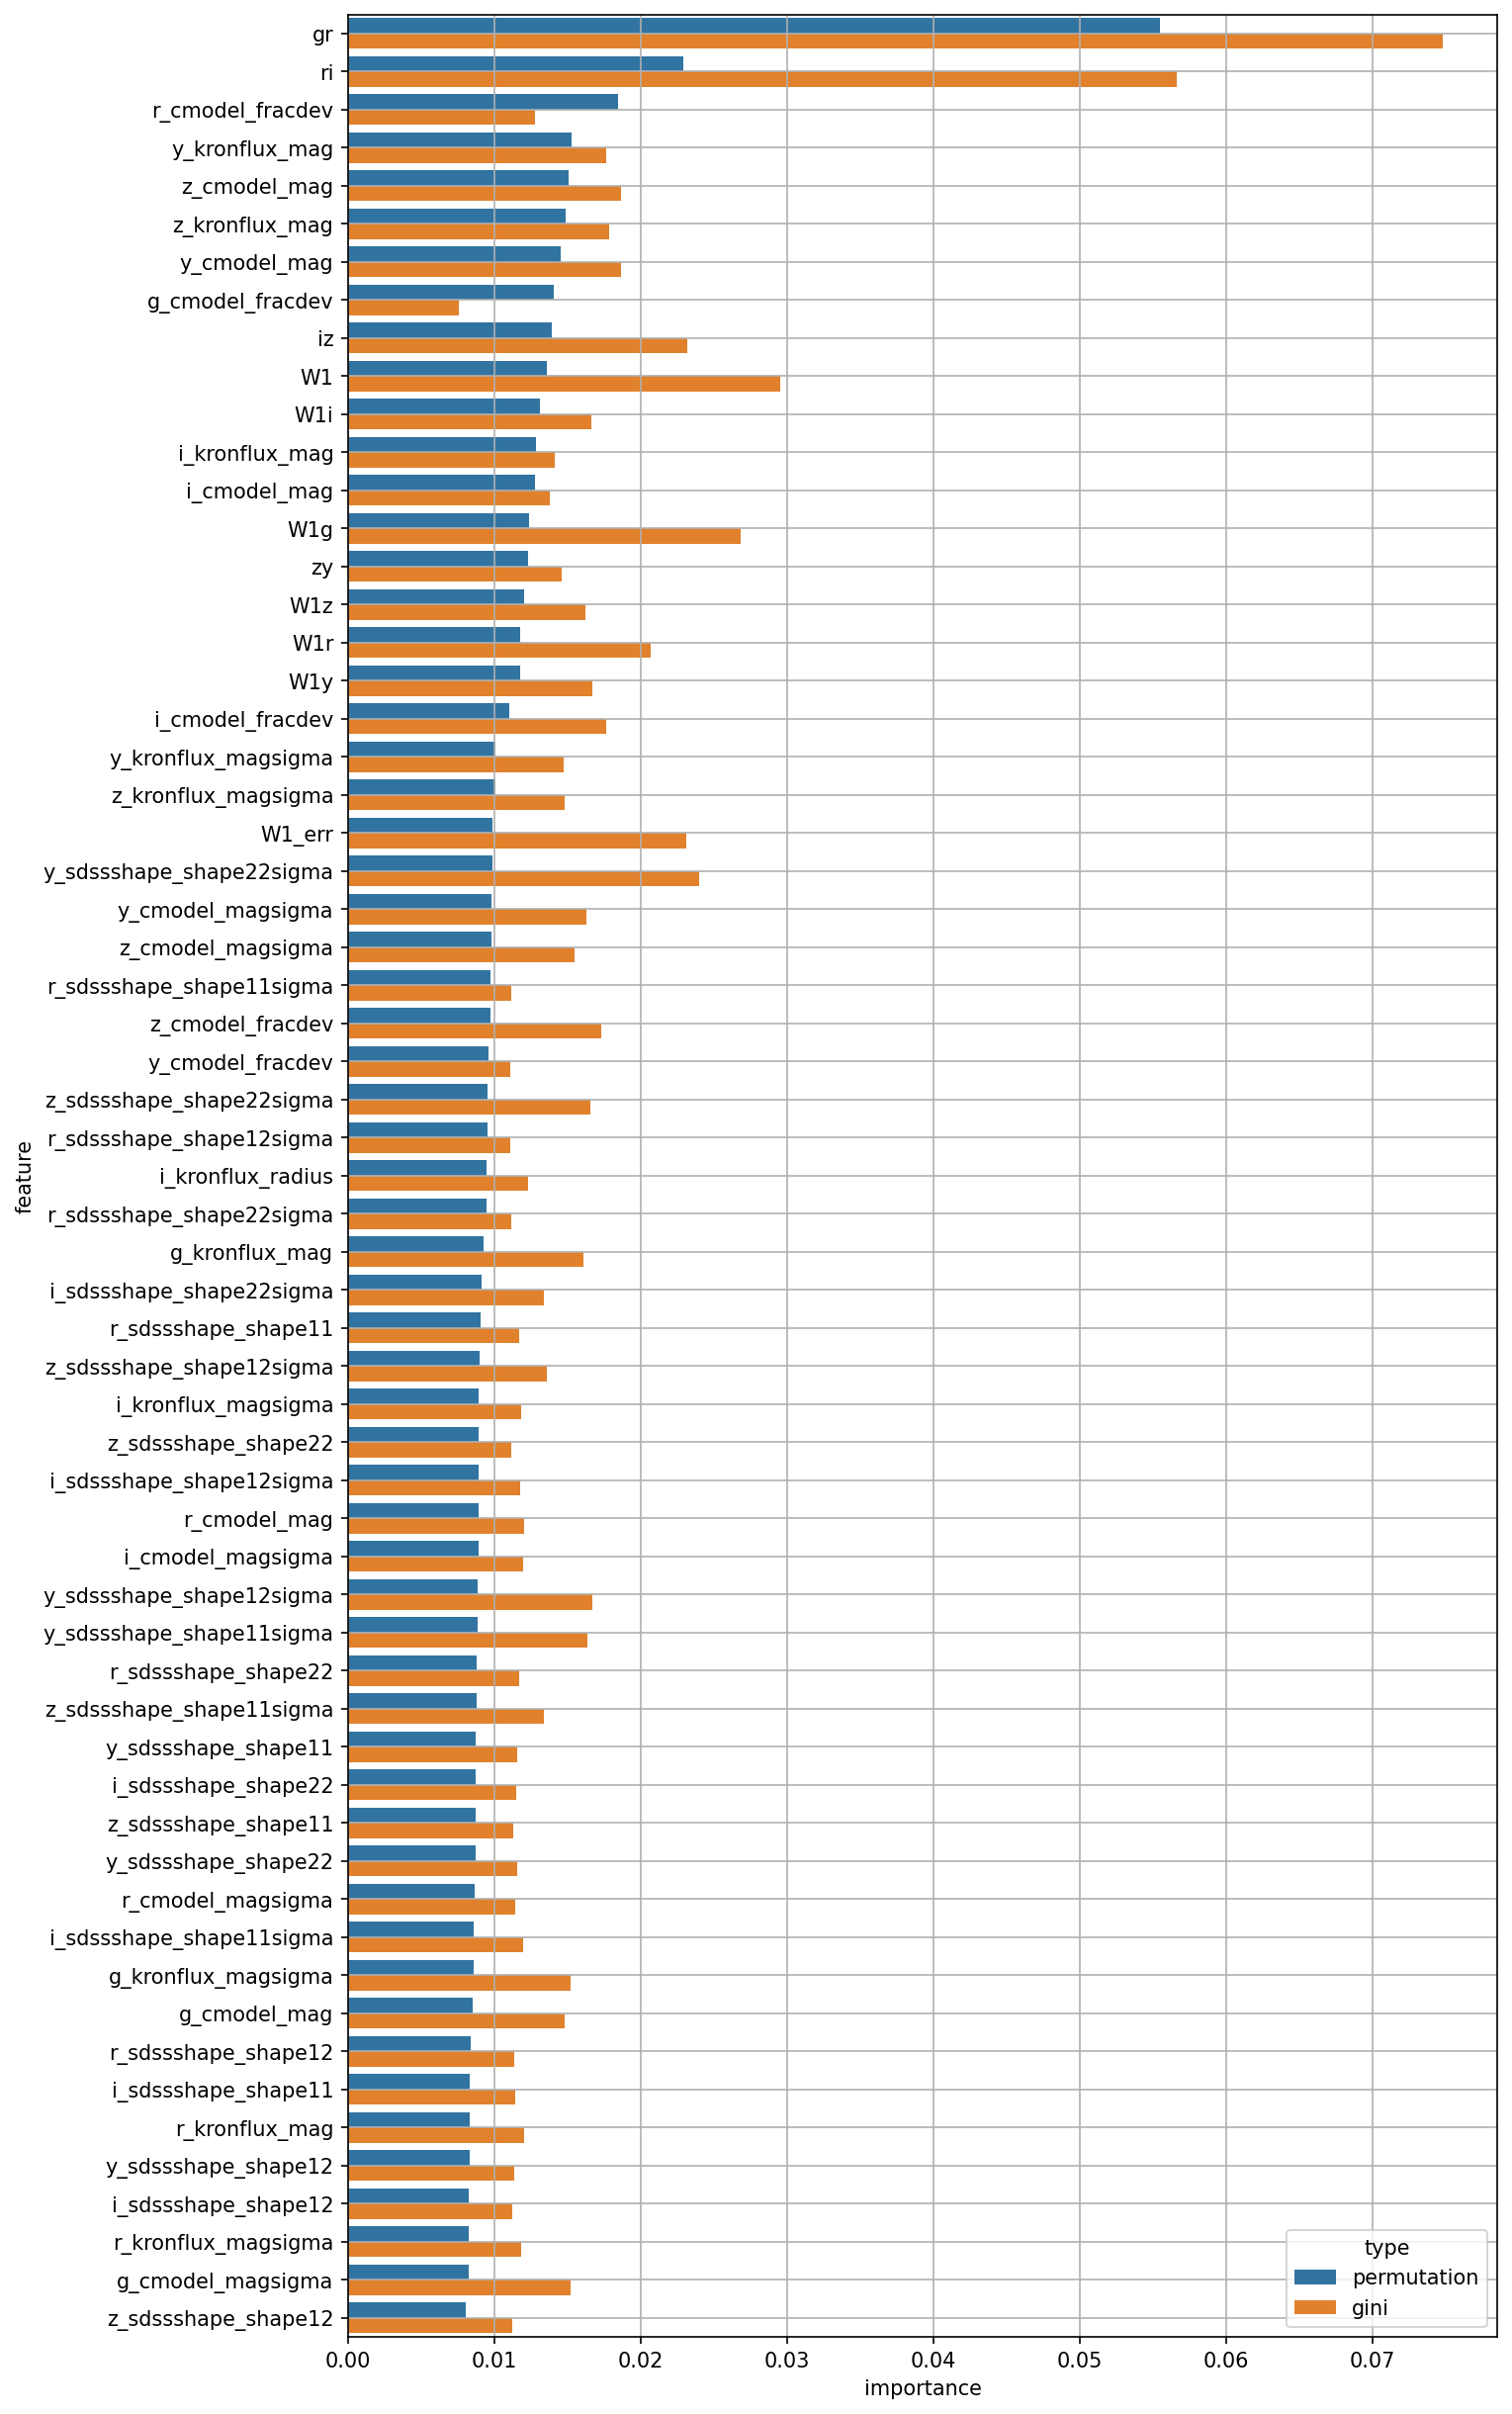

Values plotted in this chart, from the file beside it:
permutation, gini, feature
0.01362, 0.02952, W1
0.009903, 0.02311, W1_err
0.008535, 0.01478, g_cmodel_mag
0.008901, 0.01202, r_cmodel_mag
0.01275, 0.01379, i_cmodel_mag
0.0151, 0.01864, z_cmodel_mag
0.0145, 0.01862, y_cmodel_mag
0.008219, 0.01522, g_cmodel_magsigma
0.008641, 0.01141, r_cmodel_magsigma
0.008899, 0.01194, i_cmodel_magsigma
0.009785, 0.01549, z_cmodel_magsigma
0.00982, 0.0163, y_cmodel_magsigma
0.01409, 0.007583, g_cmodel_fracdev
0.01845, 0.01277, r_cmodel_fracdev
0.011, 0.01765, i_cmodel_fracdev
0.009706, 0.01731, z_cmodel_fracdev
0.009573, 0.01109, y_cmodel_fracdev
0.009254, 0.0161, g_kronflux_mag
0.008314, 0.01205, r_kronflux_mag
0.01281, 0.01416, i_kronflux_mag
0.01485, 0.01786, z_kronflux_mag
0.01528, 0.01764, y_kronflux_mag
0.008587, 0.01523, g_kronflux_magsigma
0.008269, 0.01185, r_kronflux_magsigma
0.008949, 0.01185, i_kronflux_magsigma
0.01009, 0.01479, z_kronflux_magsigma
0.01009, 0.01471, y_kronflux_magsigma
0.009489, 0.0123, i_kronflux_radius
0.009049, 0.0117, r_sdssshape_shape11
0.008331, 0.01145, i_sdssshape_shape11
0.008711, 0.01127, z_sdssshape_shape11
0.008754, 0.01155, y_sdssshape_shape11
0.008363, 0.01138, r_sdssshape_shape12
0.008275, 0.01119, i_sdssshape_shape12
0.008022, 0.01122, z_sdssshape_shape12
0.008294, 0.01136, y_sdssshape_shape12
0.008803, 0.01168, r_sdssshape_shape22
0.008713, 0.01146, i_sdssshape_shape22
0.008941, 0.01114, z_sdssshape_shape22
0.008699, 0.01157, y_sdssshape_shape22
0.009717, 0.01115, r_sdssshape_shape11sigma
0.008598, 0.01194, i_sdssshape_shape11sigma
0.008781, 0.01339, z_sdssshape_shape11sigma
0.008879, 0.01637, y_sdssshape_shape11sigma
0.009524, 0.01111, r_sdssshape_shape12sigma
0.008939, 0.01176, i_sdssshape_shape12sigma
0.009023, 0.01357, z_sdssshape_shape12sigma
0.00888, 0.01672, y_sdssshape_shape12sigma
0.009488, 0.01114, r_sdssshape_shape22sigma
0.009149, 0.01337, i_sdssshape_shape22sigma
0.009532, 0.01654, z_sdssshape_shape22sigma
0.009856, 0.02396, y_sdssshape_shape22sigma
0.05548, 0.07481, gr
0.02293, 0.05661, ri
0.01393, 0.02318, iz
0.01232, 0.01457, zy
0.01235, 0.0268, W1g
0.01175, 0.02069, W1r
0.01309, 0.0166, W1i
0.01204, 0.01625, W1z
... 1 more rows
